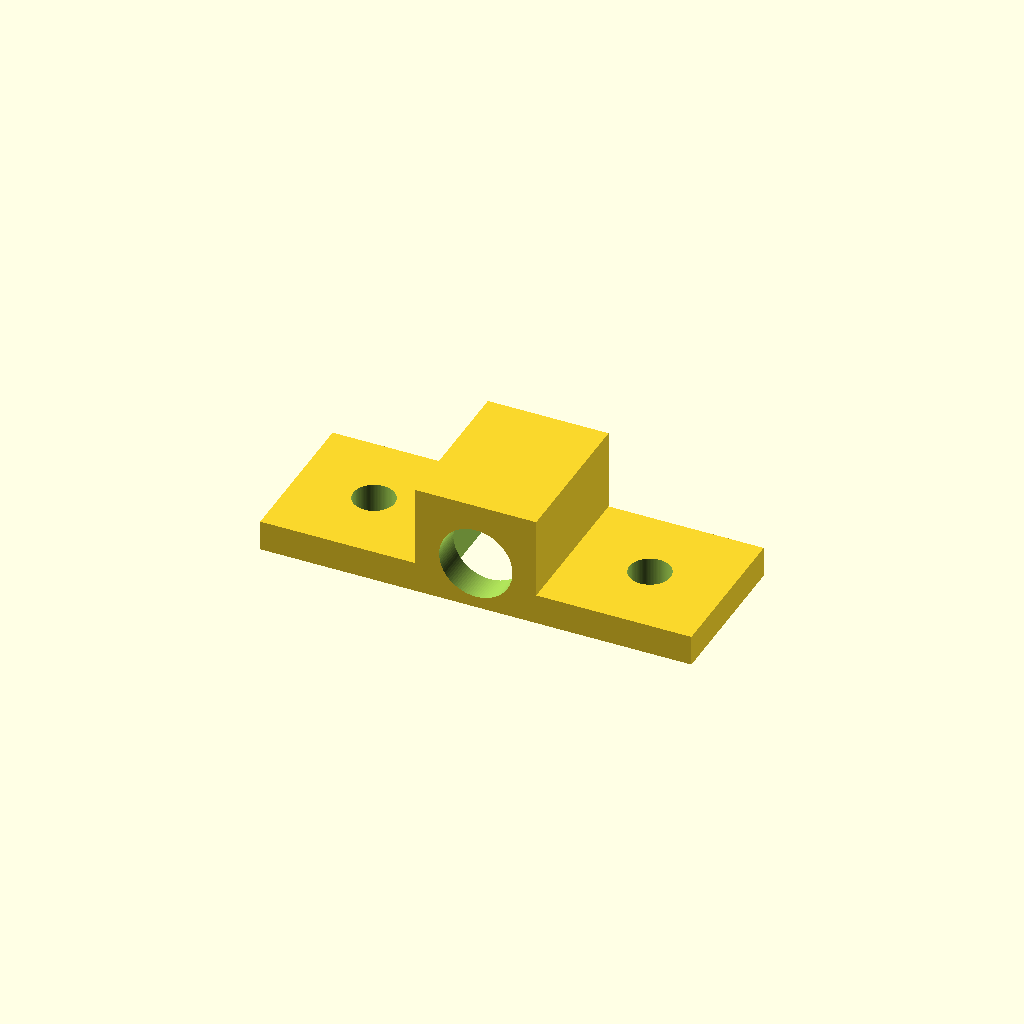
Cell 1: rendered with the file's own defaults.
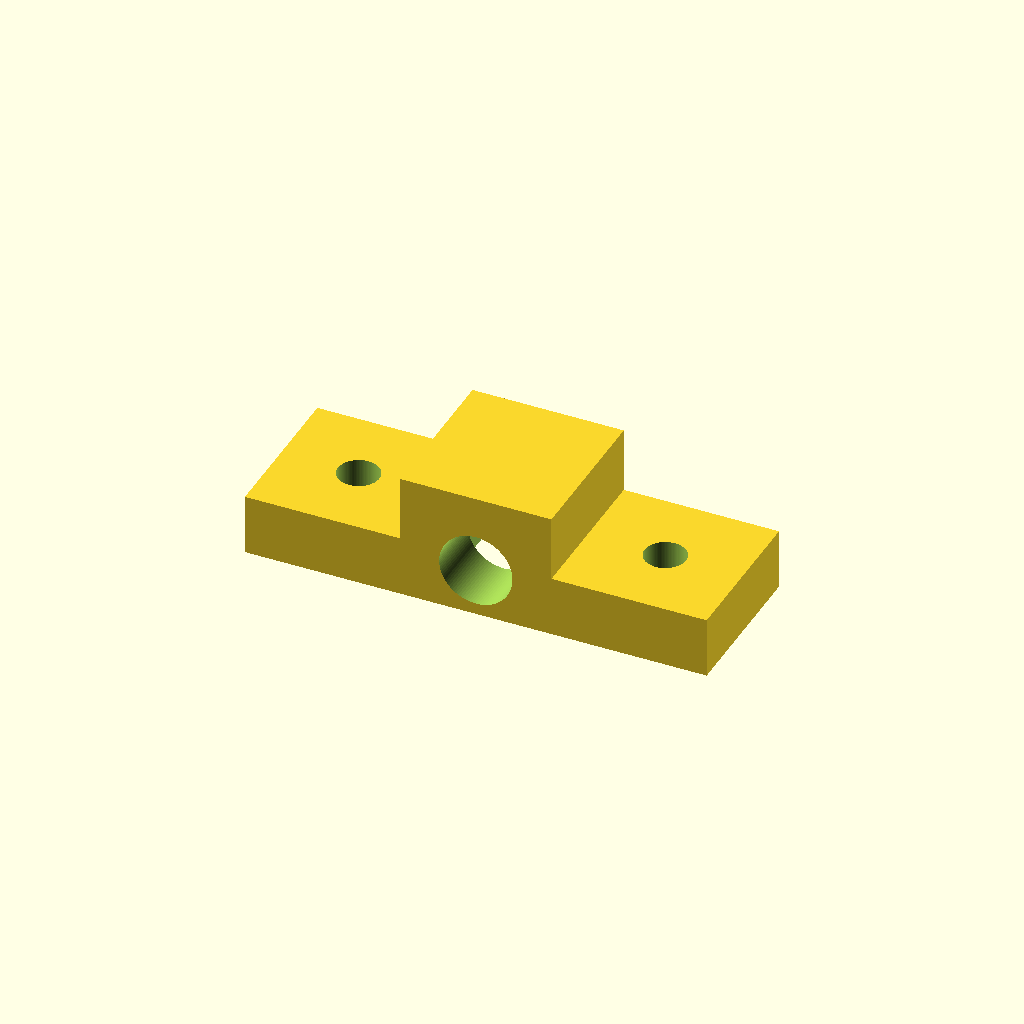
Cell 2 — z set to 10, the other parameters unchanged.
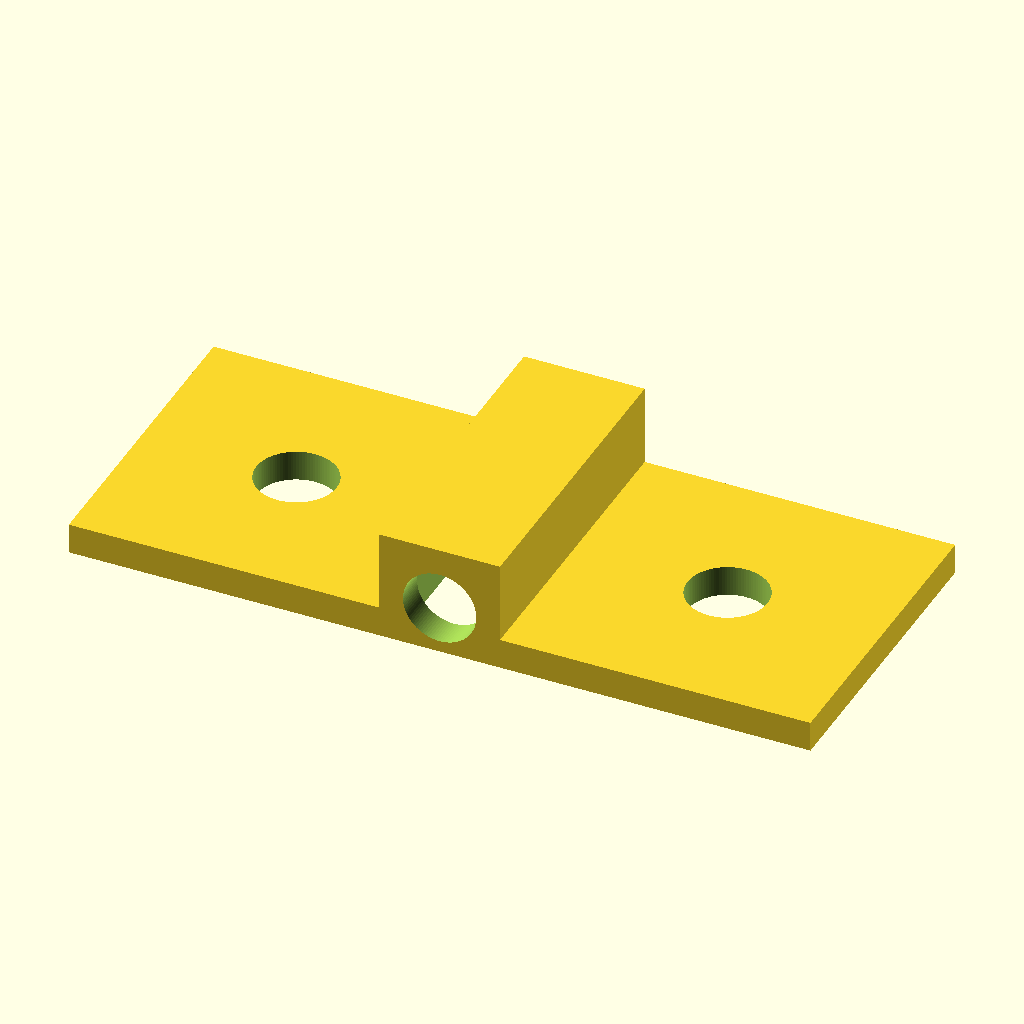
Cell 3: in = 50.8 (everything else at default).
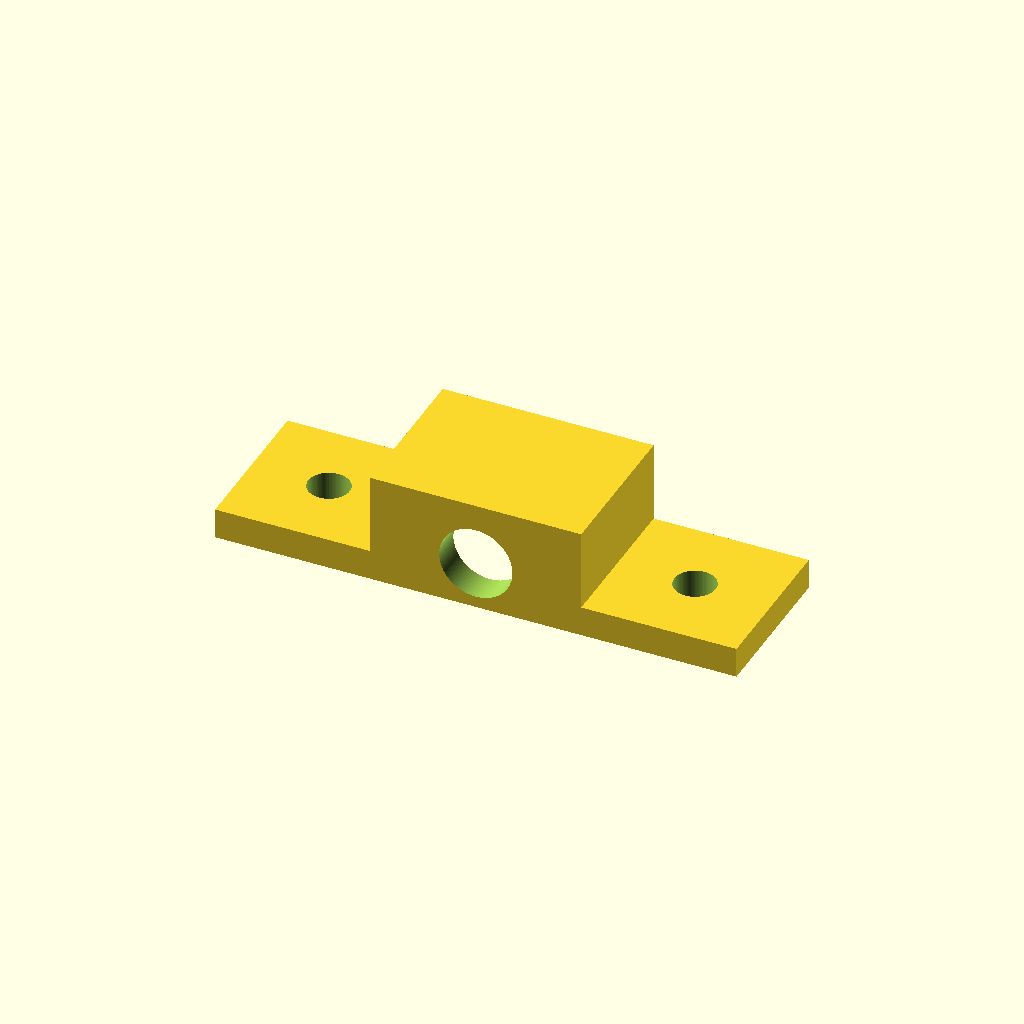
Cell 4 — bnc_w set to 29.5, the other parameters unchanged.
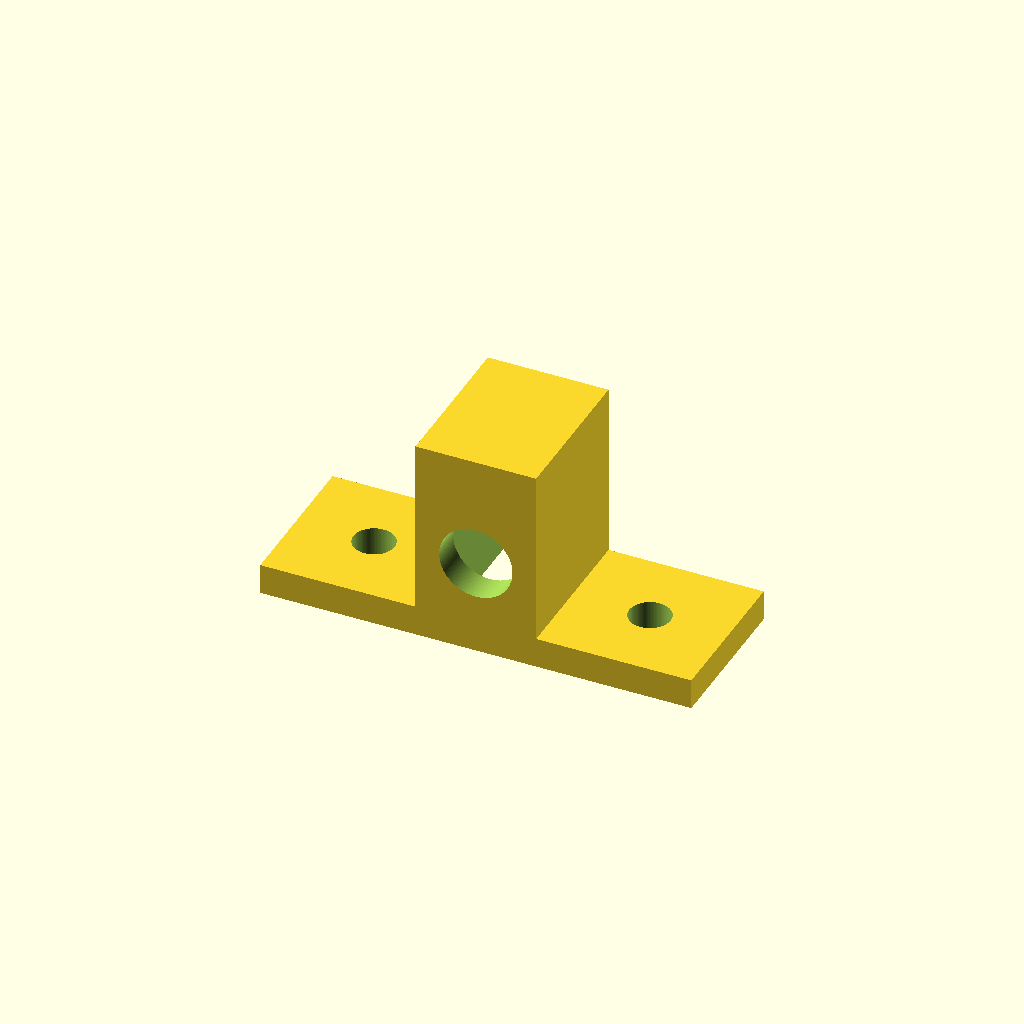
Cell 5: the same model with bnc_h = 31.5.
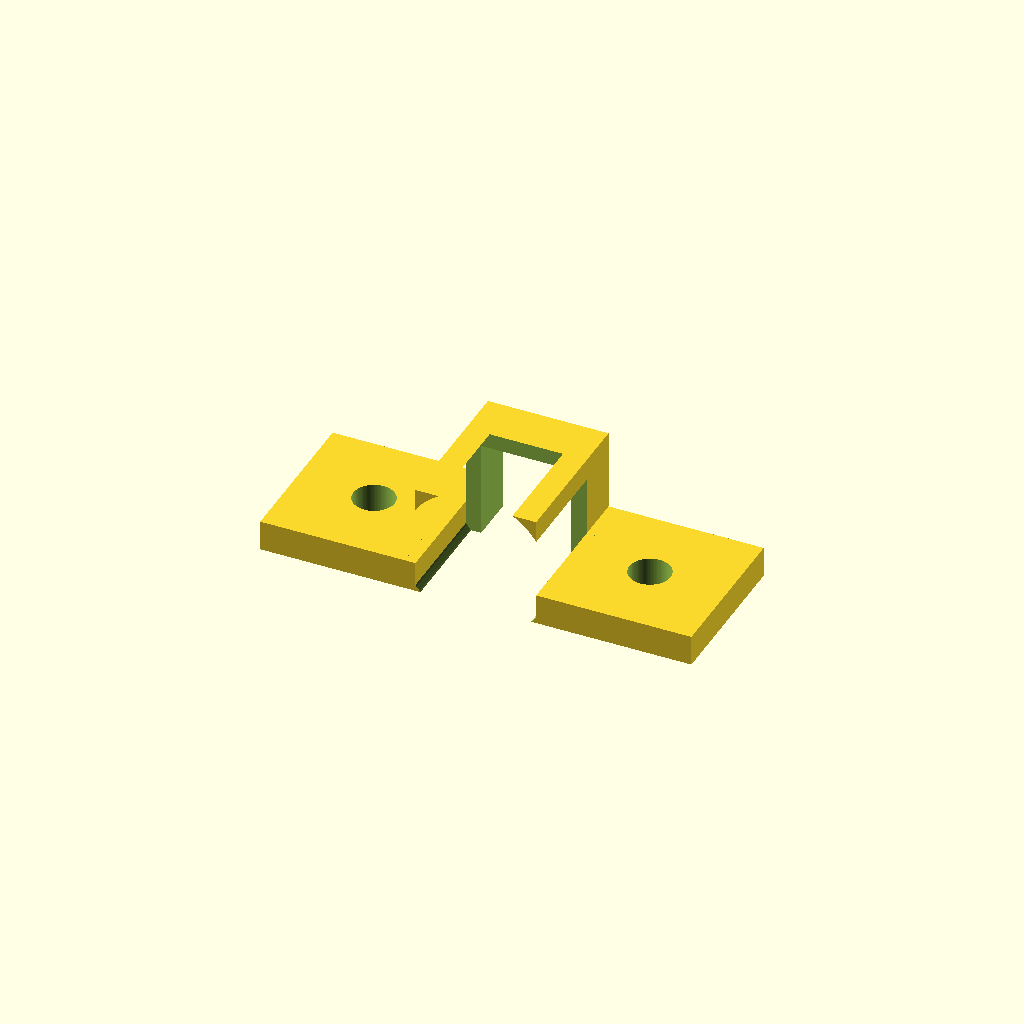
Cell 6: bnc_port = 24 (everything else at default).
One fixed orthographic camera (rotation 55°, 0°, 25°; colour scheme Cornfield) for every cell.
OpenSCAD source file CAD/bnc_holder.scad:
$fn=100;

z=5;
in=25.4;
bolt=in/4+.4;
bnc_w=14.75;
bnc_h=15.75;
bnc_port=12;

module slat(){
    difference(){
        cube([in,in,z],center=true);
        translate([0,0,-z])
        cylinder(100,d=bolt);
    }
}



module bnc() {
    difference(){
    cube([bnc_w+z,in,bnc_h+z/2],center=true);
    translate([0,z,-z/4-.01]){
    cube([bnc_w,in,bnc_h],center=true);
        rotate([90,0,0])
    cylinder(100,d=bnc_port);
    }
        
    }
}
for(i=[0:1]){
translate([(-1)^i*((bnc_w+z)/2+in/2),0,-(bnc_h-z/2)/2])
slat();
}
bnc();
Customizer parameters (derived from the source; name, type, default, range or options):
z: number, default 5
in: number, default 25.4
bnc_w: number, default 14.75
bnc_h: number, default 15.75
bnc_port: number, default 12
